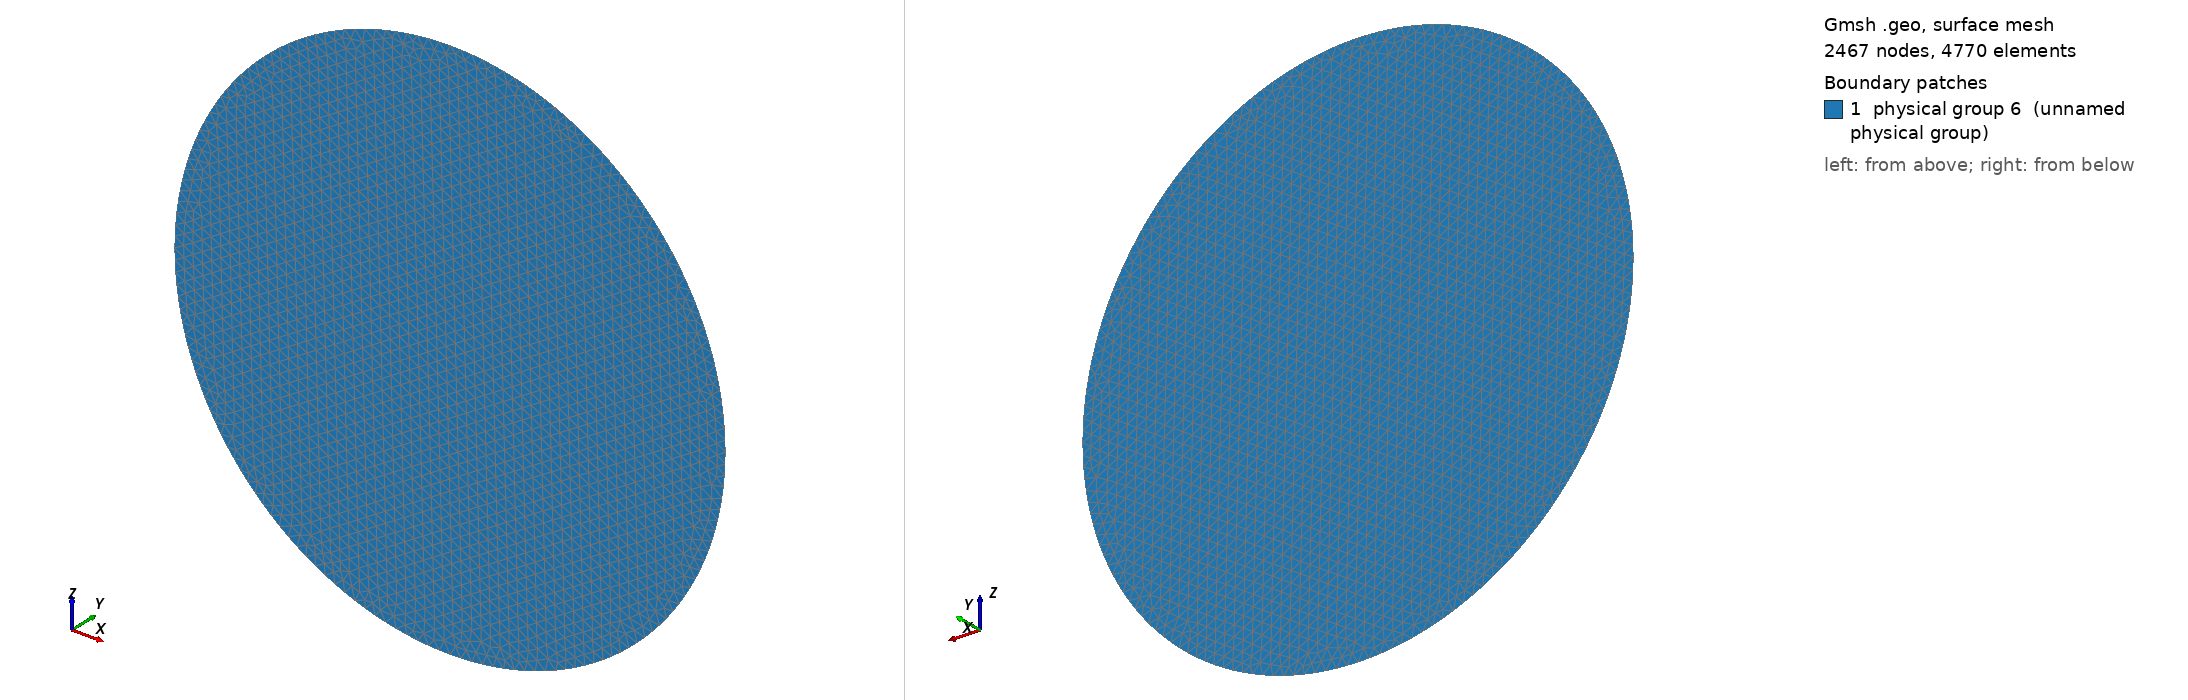

Gmsh geometry script, surface-meshed: 2467 nodes, 4770 surface elements. Boundary patches (legend numbers): 1 physical group 6 (unnamed physical group). Left view from above one corner, right view from below the opposite corner. Legend entries are the model's physical surfaces. The drawing asked Gmsh for element sizes between 1% and 20% of the model's largest extent; the script's own settings can give other sizes.

=== basin.geo (drawn) ===
r=250000.0;
Point(1) = {0,0,0,100000.0};
Point(2) = {r,0,0,10000.0};
Point(3) = {0,0,r,10000.0};
Point(4) = {-r,0,0,10000.0};
Point(5) = {0,0,-r,10000.0};
Circle(1) = {2,1,3};
Circle(2) = {3,1,4};
Circle(3) = {4,1,5};
Circle(4) = {5,1,2};
Physical Line(3) = {1,2,3,4};
Line Loop(4) = {1,2,3,4};
Plane Surface(5) = {4};
Physical Surface(6) = {5};
